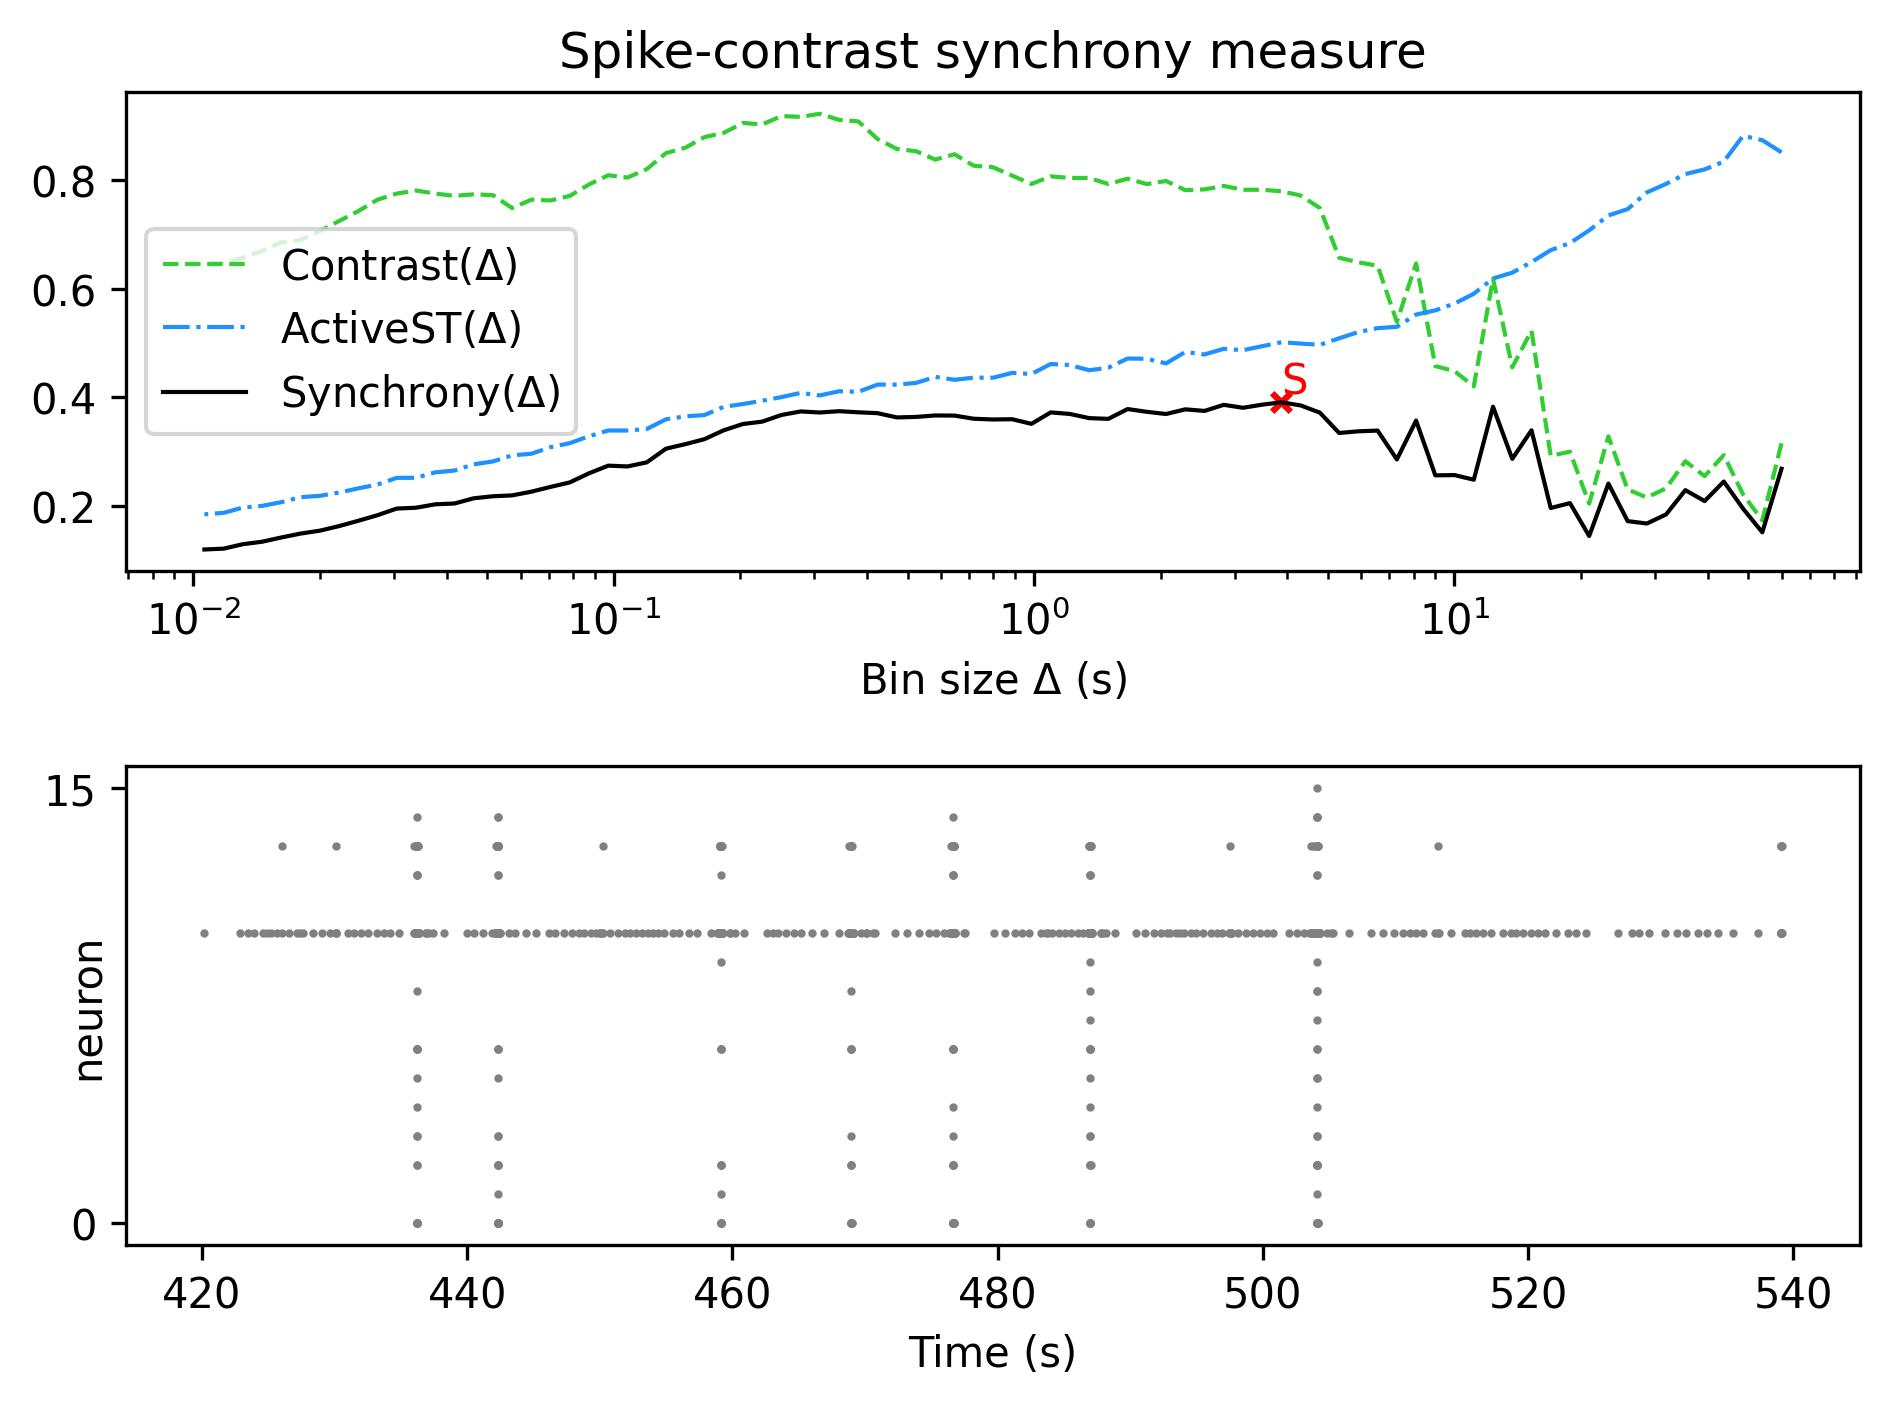

The data file committed next to this chart (first rows):
, Spike-contrast (60.0 s), Spike-contrast (54.0 s), Spike-contrast (48.6 s), Spike-contrast (43.74 s), Spike-contrast (39.366 s), Spike-contrast (35.429 s), Spike-contrast (31.886 s), Spike-contrast (28.698 s), Spike-contrast (25.828 s), Spike-contrast (23.245 s), Spike-contrast (20.921 s), Spike-contrast (18.829 s), Spike-contrast (16.946 s), Spike-contrast (15.251 s), Spike-contrast (13.726 s), Spike-contrast (12.353 s), Spike-contrast (11.118 s), Spike-contrast (10.006 s), Spike-contrast (9.006 s), Spike-contrast (8.105 s), Spike-contrast (7.295 s), Spike-contrast (6.565 s), Spike-contrast (5.909 s)
0, 0.2681, 0.1511, 0.1946, 0.2445, 0.2086, 0.2287, 0.184, 0.1672, 0.1716, 0.2408, 0.1442, 0.2048, 0.1958, 0.339, 0.2863, 0.3824, 0.2479, 0.2564, 0.2559, 0.3568, 0.2853, 0.3384, 0.3371
